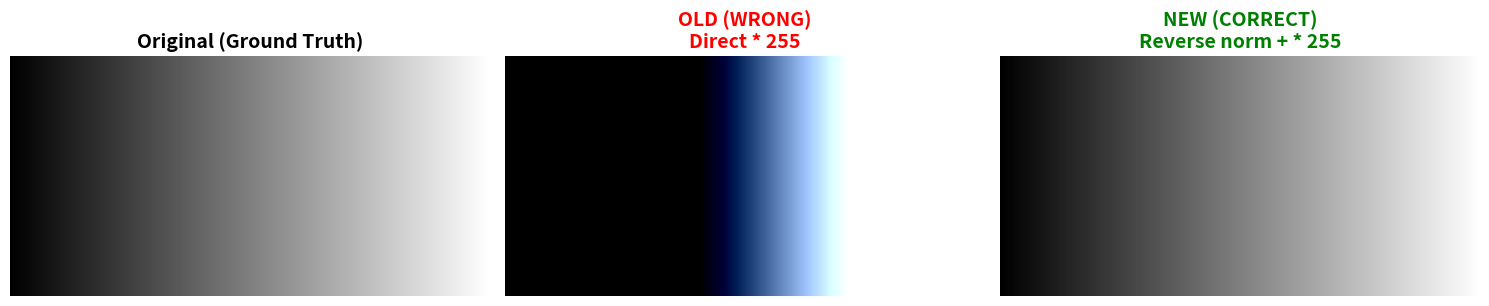

Here is the Python script that generated this plot:
#!/usr/bin/env python3
"""Test script to verify the image normalization fix.

This script demonstrates the effect of ImageNet normalization and
verifies that the fix correctly reverses it for visualization.
"""

import numpy as np
import matplotlib.pyplot as plt
from pathlib import Path


def test_imagenet_normalization():
    """Test ImageNet normalization and reversal."""
    print("=" * 80)
    print("Testing ImageNet Normalization Fix")
    print("=" * 80)
    
    # Create a test image (mid-gray)
    test_img = np.ones((3, 128, 128), dtype=np.float32) * 0.5
    print(f"\n1. Original image (mid-gray):")
    print(f"   Shape: {test_img.shape} (C, H, W)")
    print(f"   Range: [{test_img.min():.4f}, {test_img.max():.4f}]")
    print(f"   Mean per channel: R={test_img[0].mean():.4f}, G={test_img[1].mean():.4f}, B={test_img[2].mean():.4f}")
    
    # Apply ImageNet normalization
    imagenet_mean = np.array([0.485, 0.456, 0.406]).reshape(3, 1, 1)
    imagenet_std = np.array([0.229, 0.224, 0.225]).reshape(3, 1, 1)
    
    normalized = (test_img - imagenet_mean) / imagenet_std
    print(f"\n2. After ImageNet normalization:")
    print(f"   Formula: (img - mean) / std")
    print(f"   Range: [{normalized.min():.4f}, {normalized.max():.4f}]")
    print(f"   Mean per channel: R={normalized[0].mean():.4f}, G={normalized[1].mean():.4f}, B={normalized[2].mean():.4f}")
    
    # OLD (WRONG) visualization: directly * 255
    wrong_viz = np.transpose(normalized, (1, 2, 0))  # CHW -> HWC
    wrong_viz = (wrong_viz * 255).clip(0, 255).astype(np.uint8)
    print(f"\n3. OLD (WRONG) visualization (normalized * 255):")
    print(f"   Range: [{wrong_viz.min()}, {wrong_viz.max()}]")
    print(f"   Mean per channel: R={wrong_viz[:,:,0].mean():.1f}, G={wrong_viz[:,:,1].mean():.1f}, B={wrong_viz[:,:,2].mean():.1f}")
    print(f"   ⚠️  This gives wrong colors! (should be ~127 for mid-gray)")
    
    # NEW (CORRECT) visualization: reverse normalization first
    reversed_norm = normalized * imagenet_std + imagenet_mean
    correct_viz = np.transpose(reversed_norm, (1, 2, 0))  # CHW -> HWC
    correct_viz = (correct_viz * 255).clip(0, 255).astype(np.uint8)
    print(f"\n4. NEW (CORRECT) visualization (reverse norm, then * 255):")
    print(f"   Formula: img = normalized * std + mean, then * 255")
    print(f"   Range: [{correct_viz.min()}, {correct_viz.max()}]")
    print(f"   Mean per channel: R={correct_viz[:,:,0].mean():.1f}, G={correct_viz[:,:,1].mean():.1f}, B={correct_viz[:,:,2].mean():.1f}")
    print(f"   ✓ Correct! Mid-gray should be ~127")
    
    # Verify the fix
    expected = 127
    tolerance = 2
    is_correct = all(abs(correct_viz[:,:,i].mean() - expected) < tolerance for i in range(3))
    
    print(f"\n5. Verification:")
    if is_correct:
        print(f"   ✓ PASS: Visualization is correct!")
    else:
        print(f"   ✗ FAIL: Visualization is still wrong!")
    
    print("=" * 80)
    
    return is_correct


def create_comparison_image():
    """Create a visual comparison of wrong vs correct normalization."""
    print("\nCreating visual comparison...")
    
    # Create a gradient test image
    gradient = np.linspace(0, 1, 256).reshape(1, 256)
    gradient = np.repeat(gradient, 128, axis=0)  # (128, 256)
    
    # RGB channels
    test_img = np.stack([gradient, gradient, gradient], axis=0)  # (3, 128, 256)
    
    # Apply ImageNet normalization
    imagenet_mean = np.array([0.485, 0.456, 0.406]).reshape(3, 1, 1)
    imagenet_std = np.array([0.229, 0.224, 0.225]).reshape(3, 1, 1)
    normalized = (test_img - imagenet_mean) / imagenet_std
    
    # Wrong visualization
    wrong_viz = np.transpose(normalized, (1, 2, 0))
    wrong_viz = (wrong_viz * 255).clip(0, 255).astype(np.uint8)
    
    # Correct visualization
    reversed_norm = normalized * imagenet_std + imagenet_mean
    correct_viz = np.transpose(reversed_norm, (1, 2, 0))
    correct_viz = (correct_viz * 255).clip(0, 255).astype(np.uint8)
    
    # Original (for reference)
    original_viz = np.transpose(test_img, (1, 2, 0))
    original_viz = (original_viz * 255).clip(0, 255).astype(np.uint8)
    
    # Create comparison plot
    fig, axes = plt.subplots(1, 3, figsize=(15, 5))
    
    axes[0].imshow(original_viz)
    axes[0].set_title("Original (Ground Truth)", fontsize=14, fontweight='bold')
    axes[0].axis('off')
    
    axes[1].imshow(wrong_viz)
    axes[1].set_title("OLD (WRONG)\nDirect * 255", fontsize=14, fontweight='bold', color='red')
    axes[1].axis('off')
    
    axes[2].imshow(correct_viz)
    axes[2].set_title("NEW (CORRECT)\nReverse norm + * 255", fontsize=14, fontweight='bold', color='green')
    axes[2].axis('off')
    
    plt.tight_layout()
    
    # Save
    output_path = Path("docs/image_normalization_comparison.png")
    output_path.parent.mkdir(parents=True, exist_ok=True)
    plt.savefig(output_path, dpi=150, bbox_inches='tight')
    print(f"  Saved comparison image to: {output_path}")
    
    plt.close()


def main():
    # Run test
    is_correct = test_imagenet_normalization()
    
    # Create visual comparison
    create_comparison_image()
    
    print("\n" + "=" * 80)
    print("SUMMARY")
    print("=" * 80)
    print("\nThe fix has been applied to:")
    print("  1. src/rev2fwd_il/train/lerobot_train_with_viz.py")
    print("     - extract_xyz_visualization_data() - table camera")
    print("     - extract_xyz_visualization_data() - wrist camera")
    print("     - extract_action_chunk_data() - table camera")
    print("     - extract_action_chunk_data() - wrist camera")
    print("\n  2. scripts/41_test_A_diffusion_visualize.py")
    print("     - Added debug output to verify normalization")
    print("\nNext steps:")
    print("  1. Re-run training with --enable_xyz_viz to generate new visualizations")
    print("  2. Check that images in xyz_viz/ look correct (no over-exposure)")
    print("  3. Run inference with debug output to verify normalization is applied")
    print("\nExample commands:")
    print("  # Training (will generate corrected visualizations):")
    print("  CUDA_VISIBLE_DEVICES=1 python scripts/31_train_A_diffusion.py \\")
    print("      --dataset data/A_forward_with_2images.npz \\")
    print("      --out runs/diffusion_A_2cam_test \\")
    print("      --steps 200 --enable_xyz_viz")
    print("\n  # Inference (with debug output):")
    print("  CUDA_VISIBLE_DEVICES=1 python scripts/41_test_A_diffusion_visualize.py \\")
    print("      --checkpoint runs/diffusion_A_2cam_3/checkpoints/checkpoints/last/pretrained_model \\")
    print("      --out_dir runs/diffusion_A_2cam_3/videos_test \\")
    print("      --num_episodes 1")
    print("=" * 80 + "\n")
    
    return 0 if is_correct else 1


if __name__ == "__main__":
    exit(main())
